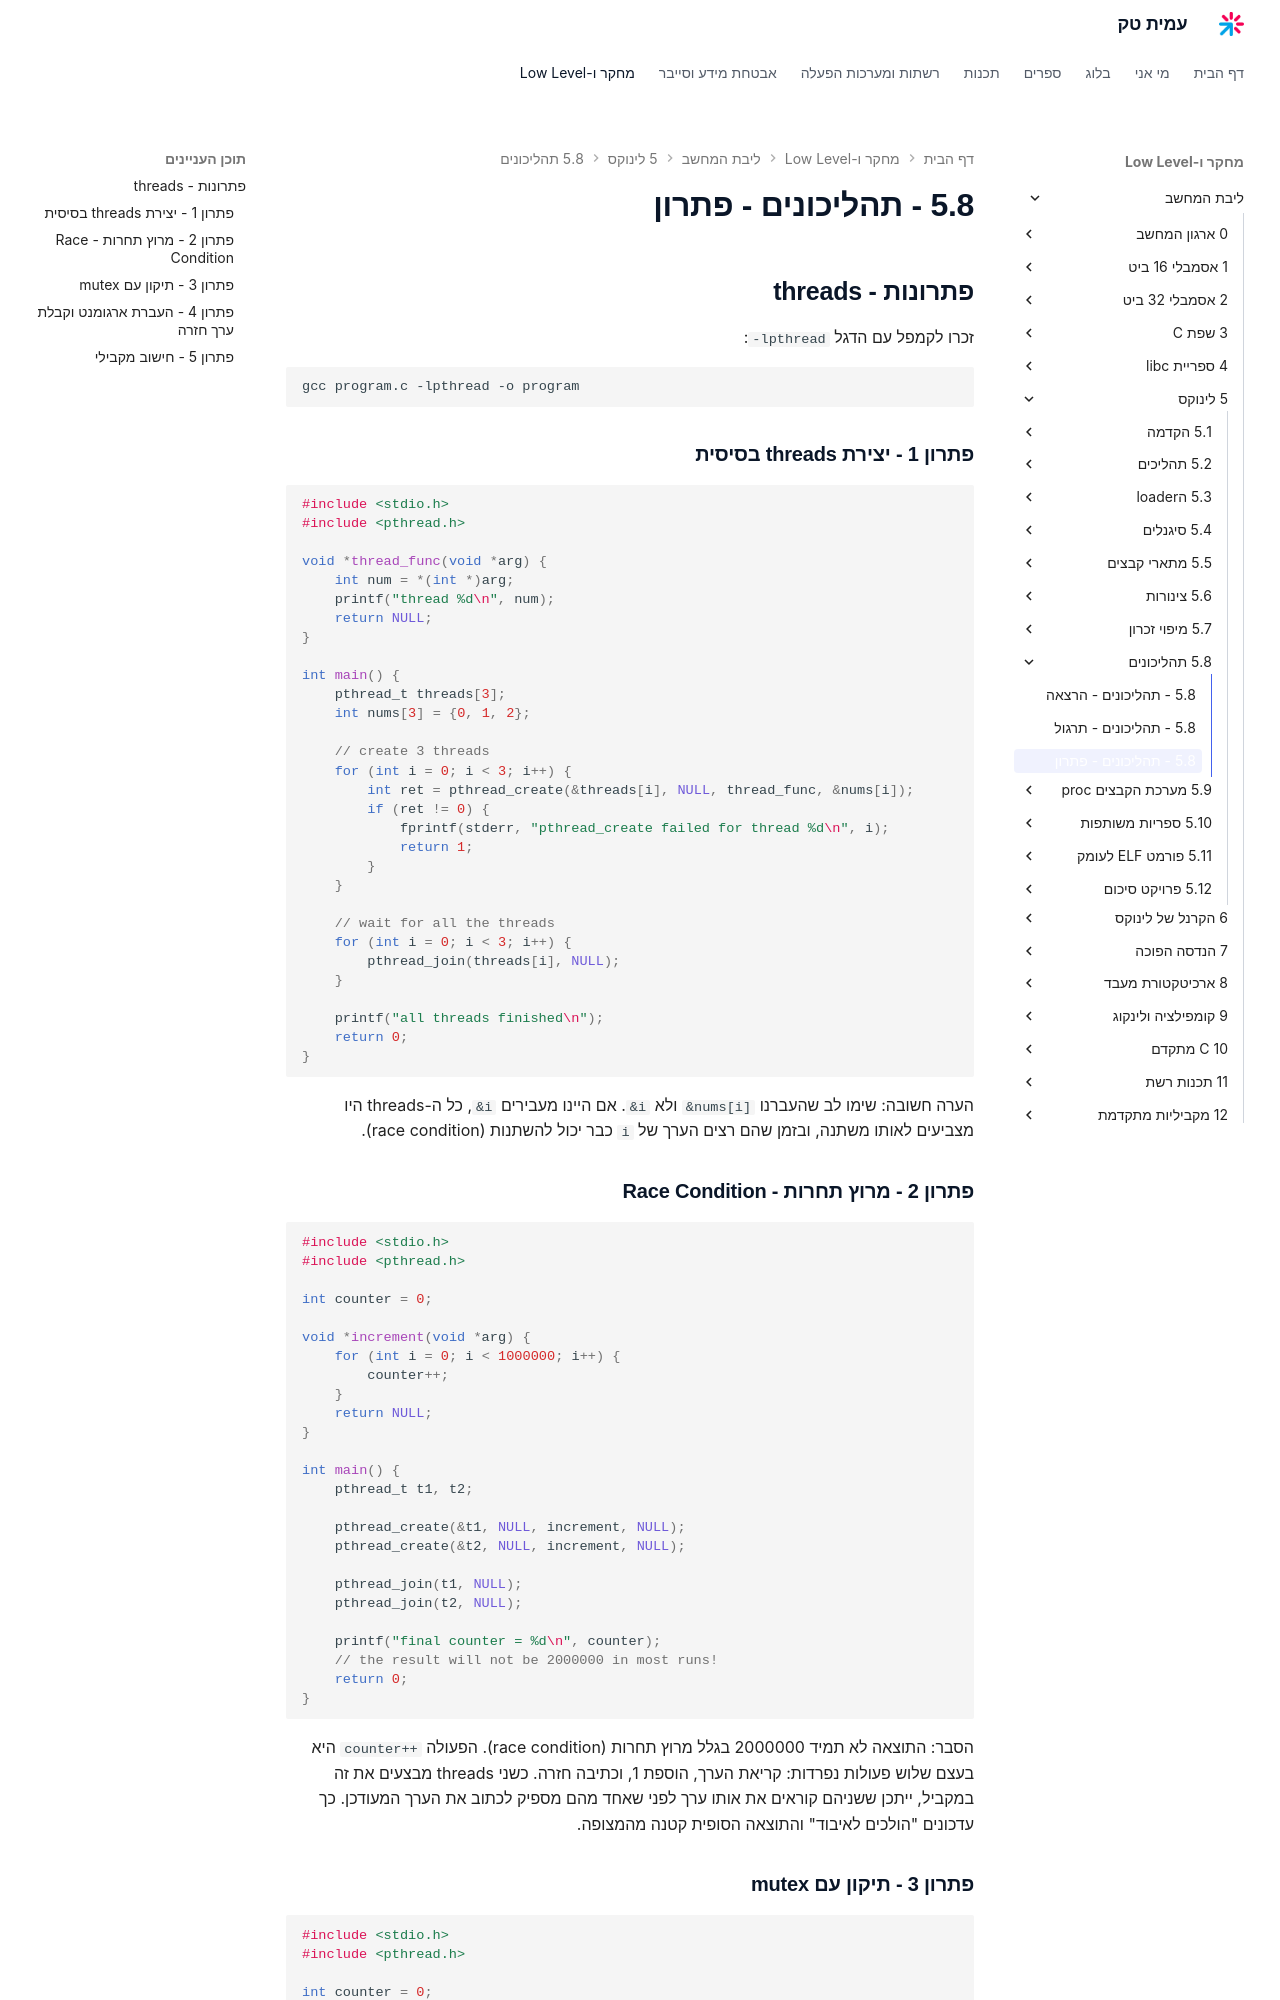

repository: AmitPinchasi/amittech · page: ליבת-המחשב/5 - לינוקס/5.8 - תהליכונים/5.8 - תהליכונים - פתרון/index.html · generator: mkdocs

## פתרונות - threads

זכרו לקמפל עם הדגל `-lpthread`:
```bash
gcc program.c -lpthread -o program
```

### פתרון 1 - יצירת threads בסיסית

```c
#include <stdio.h>
#include <pthread.h>

void *thread_func(void *arg) {
    int num = *(int *)arg;
    printf("thread %d\n", num);
    return NULL;
}

int main() {
    pthread_t threads[3];
    int nums[3] = {0, 1, 2};

    // create 3 threads
    for (int i = 0; i < 3; i++) {
        int ret = pthread_create(&threads[i], NULL, thread_func, &nums[i]);
        if (ret != 0) {
            fprintf(stderr, "pthread_create failed for thread %d\n", i);
            return 1;
        }
    }

    // wait for all the threads
    for (int i = 0; i < 3; i++) {
        pthread_join(threads[i], NULL);
    }

    printf("all threads finished\n");
    return 0;
}
```

הערה חשובה: שימו לב שהעברנו `&nums[i]` ולא `&i`. אם היינו מעבירים `&i`, כל ה-threads היו מצביעים לאותו משתנה, ובזמן שהם רצים הערך של `i` כבר יכול להשתנות (race condition).

### פתרון 2 - מרוץ תחרות - Race Condition

```c
#include <stdio.h>
#include <pthread.h>

int counter = 0;

void *increment(void *arg) {
    for (int i = 0; i < 1000000; i++) {
        counter++;
    }
    return NULL;
}

int main() {
    pthread_t t1, t2;

    pthread_create(&t1, NULL, increment, NULL);
    pthread_create(&t2, NULL, increment, NULL);

    pthread_join(t1, NULL);
    pthread_join(t2, NULL);

    printf("final counter = %d\n", counter);
    // the result will not be 2000000 in most runs!
    return 0;
}
```

הסבר: התוצאה לא תמיד 2000000 בגלל מרוץ תחרות (race condition). הפעולה `counter++` היא בעצם שלוש פעולות נפרדות: קריאת הערך, הוספת 1, וכתיבה חזרה. כשני threads מבצעים את זה במקביל, ייתכן ששניהם קוראים את אותו ערך לפני שאחד מהם מספיק לכתוב את הערך המעודכן. כך עדכונים "הולכים לאיבוד" והתוצאה הסופית קטנה מהמצופה.
